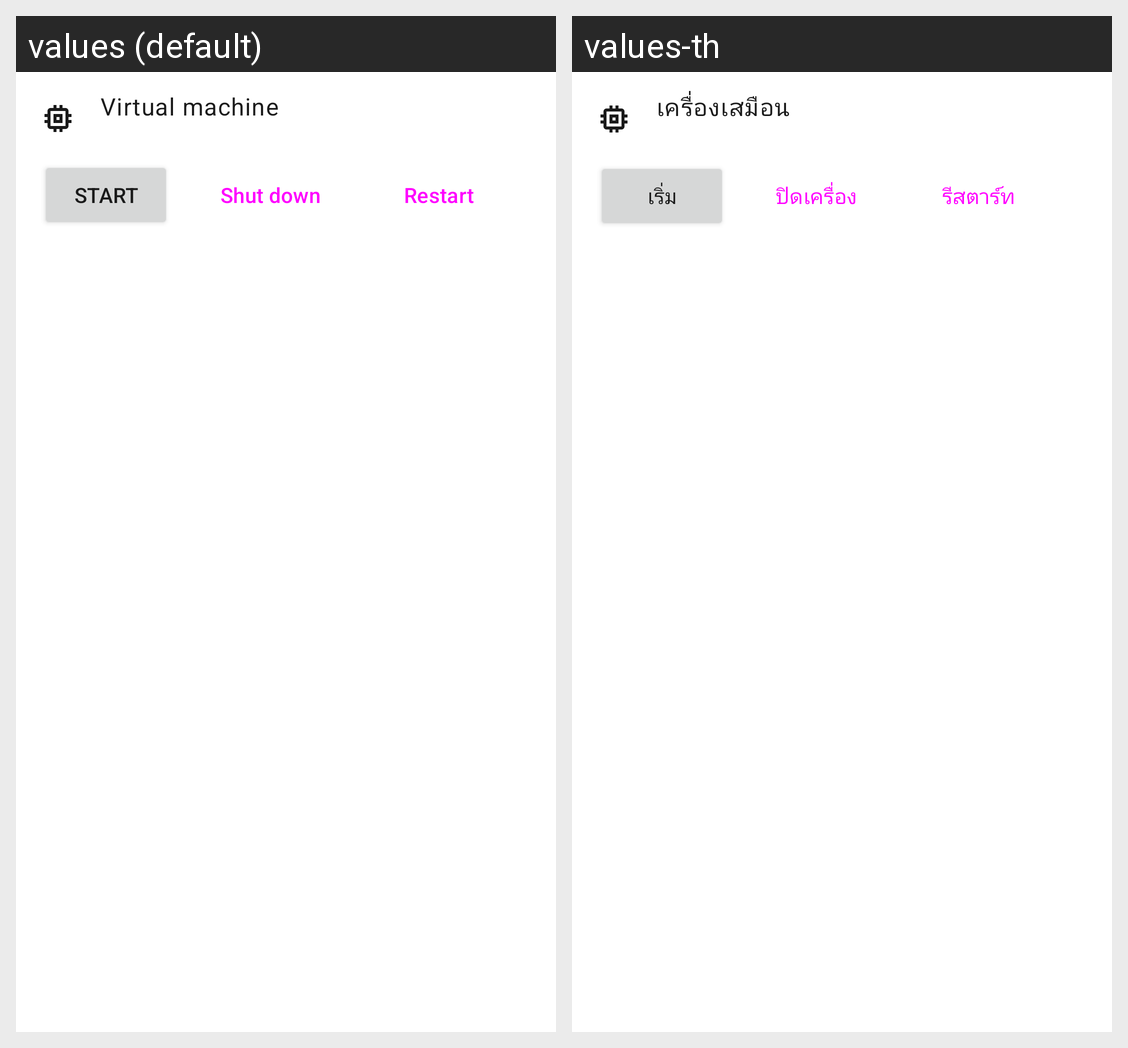

For this localized Android screen grid, give each drawn string resource with its value in every locale shown.
Android screen res/layout/settings_pref_vm_status.xml rendered under 2 locales, left to right: values (default), values-th. Device: Nexus 5 (rendered at 1080×1920; each locale shown at half size, 540×960, under a caption strip naming it); theme Theme.Asl.
Strings drawn on this screen, with the default value and each locale's value (text and hints the layout hard-codes, and strings that could not be matched under every locale, appear in the picture but are not listed):

settings_vm
  values: Virtual machine
  values-th: เครื่องเสมือน

settings_vm_start
  values: Start
  values-th: เริ่ม

settings_vm_shutdown
  values: Shut down
  values-th: ปิดเครื่อง

settings_vm_restart
  values: Restart
  values-th: รีสตาร์ท
